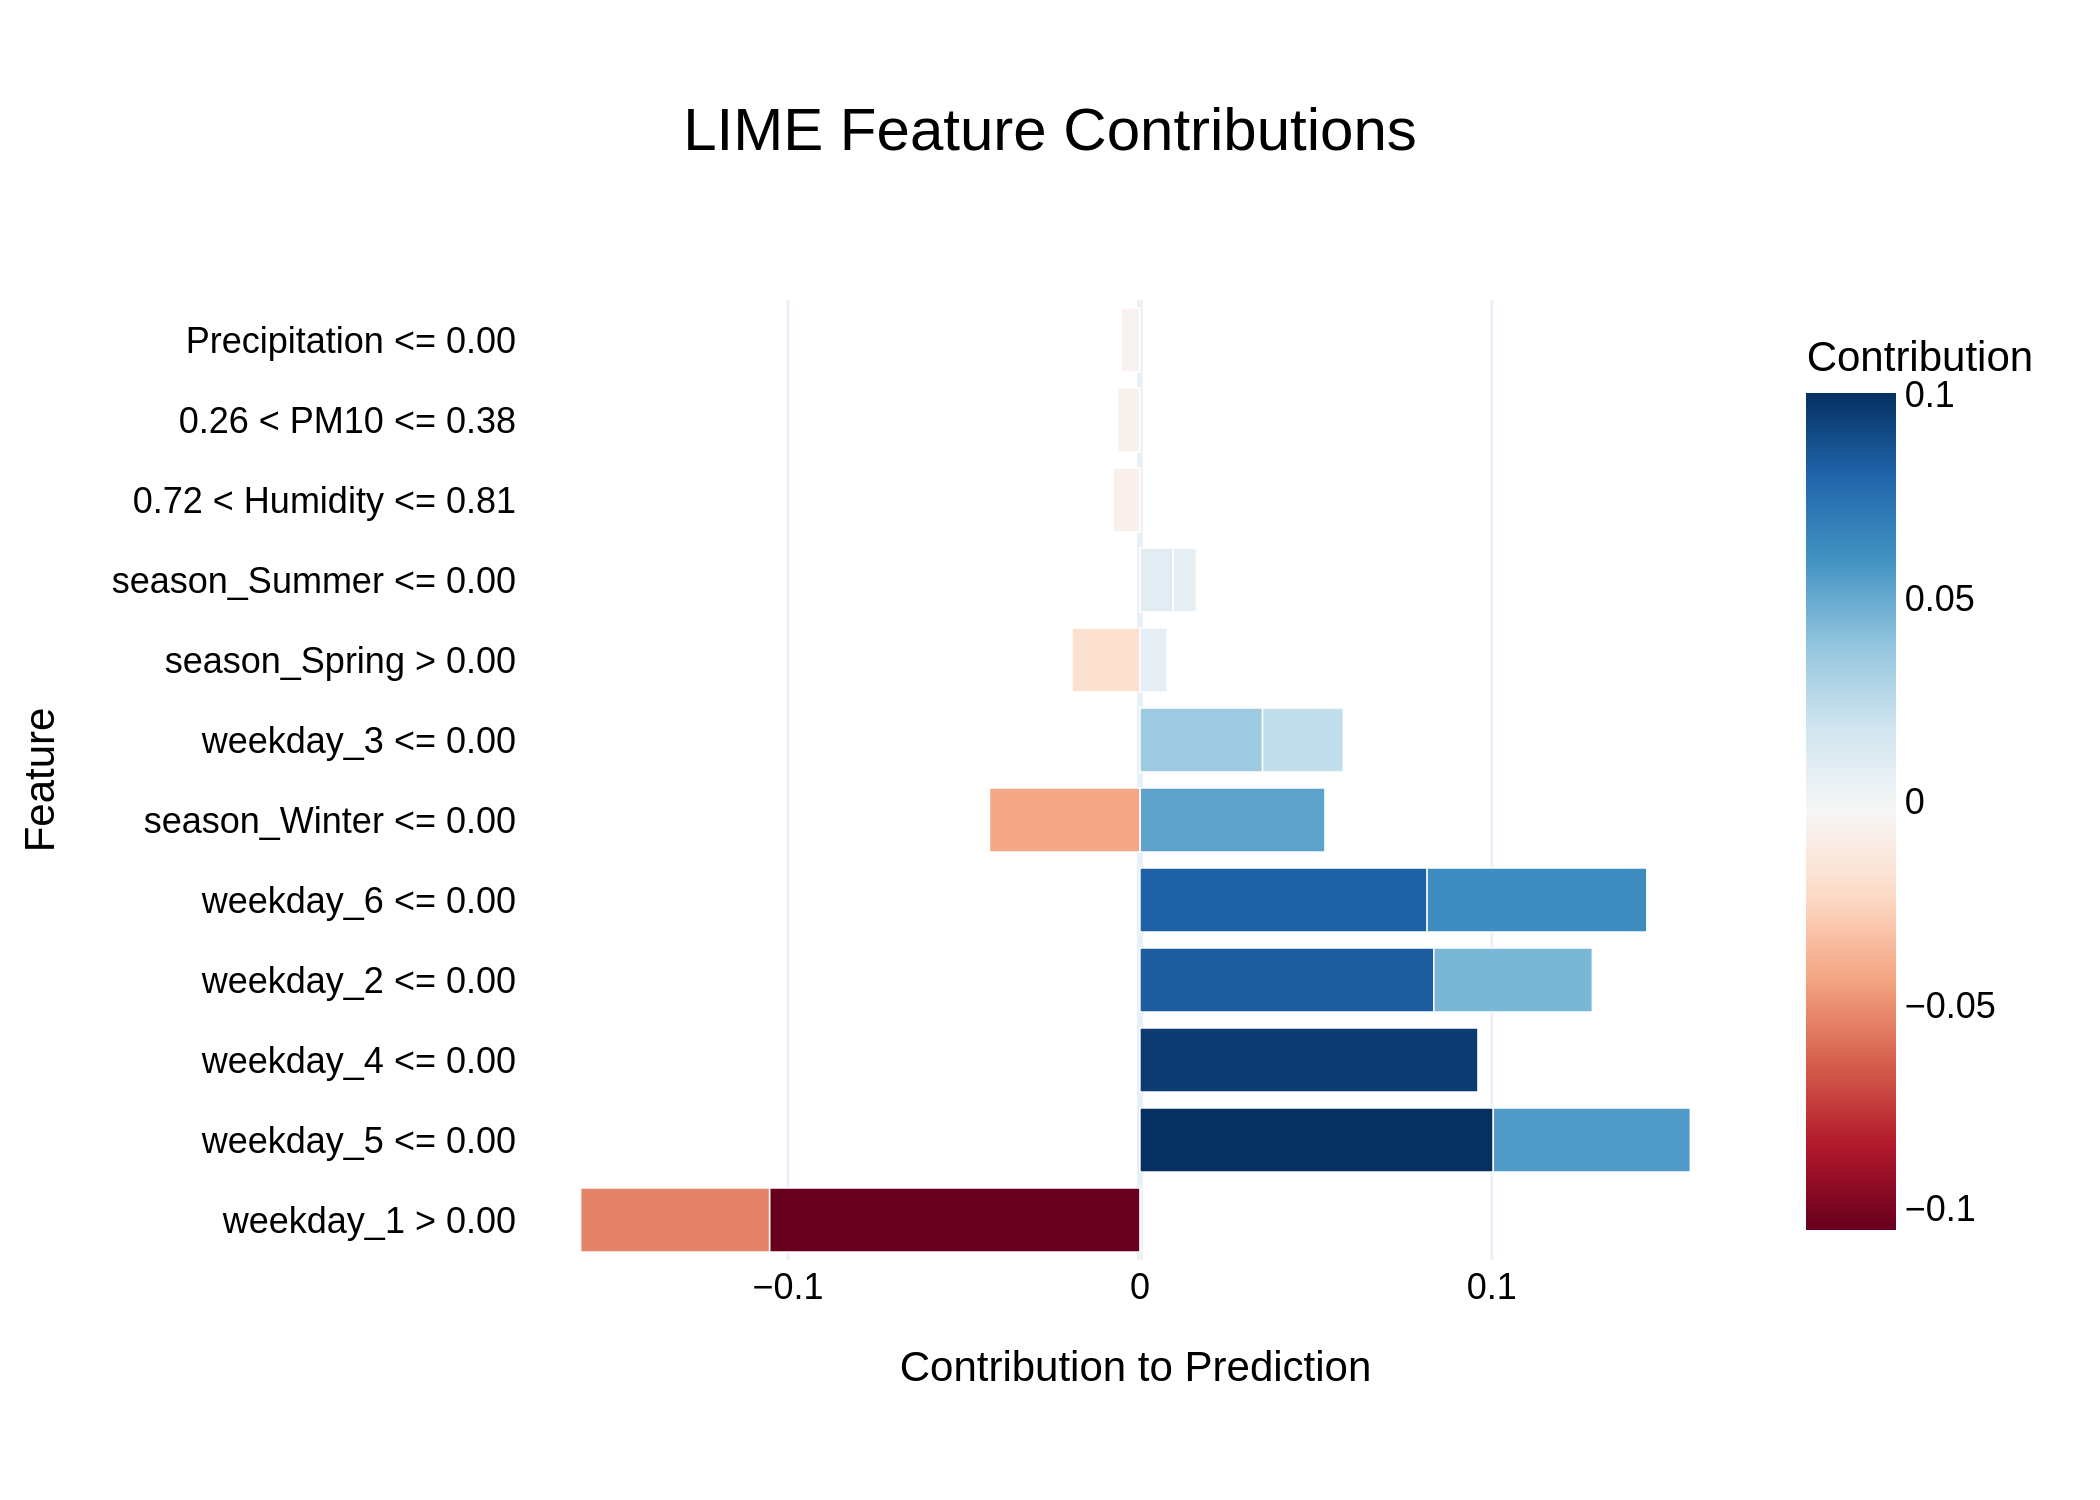

The table this chart was drawn from, first rows:
Feature, Contribution
weekday_1 > 0.00, -0.1053
weekday_5 <= 0.00, 0.1004
weekday_4 <= 0.00, 0.09606
weekday_2 <= 0.00, 0.08351
weekday_6 <= 0.00, 0.08162
weekday_6 <= 0.00, 0.06243
weekday_5 <= 0.00, 0.056
weekday_1 > 0.00, -0.05368
season_Winter <= 0.00, 0.05258
weekday_2 <= 0.00, 0.04507
season_Winter <= 0.00, -0.04276
weekday_3 <= 0.00, 0.03485
weekday_3 <= 0.00, 0.02297
season_Spring > 0.00, -0.0193
season_Summer <= 0.00, 0.009459
season_Spring > 0.00, 0.007758
0.72 < Humidity <= 0.81, -0.007623
season_Summer <= 0.00, 0.006571
0.26 < PM10 <= 0.38, -0.006499
Precipitation <= 0.00, -0.005368
